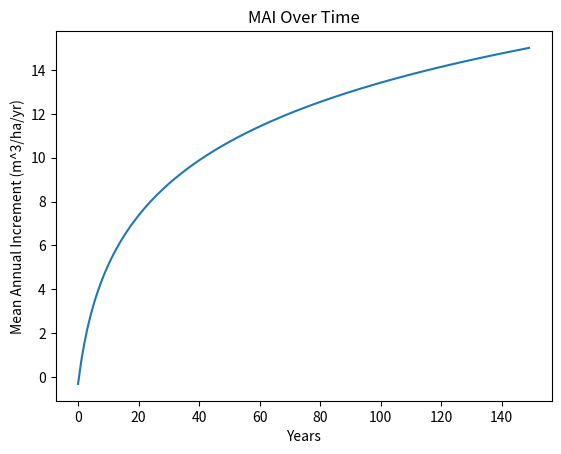

This figure's Python source: (Note: this script raises an exception after producing the figure.)
import numpy as np
import matplotlib.pyplot as plt

import numpy as np
from scipy.optimize import curve_fit

def fit_log_function(x, y):
    """
    Fit y = a * log(b*x + c) + d to provided data.
    
    Parameters
    ----------
    x : array-like
        Independent variable values (≥4 points recommended).
    y : array-like
        Dependent variable values.
    
    Returns
    -------
    params : dict
        Fitted parameters {'a': a, 'b': b, 'c': c, 'd': d}
    fit_fn : callable
        Function that evaluates the fitted curve at arbitrary x.
    """
    x = np.asarray(x)
    y = np.asarray(y)
    
    def model(x, a, b, c, d):
        return a * np.log(b*x + c) + d
    
    # initial guesses (heuristics)
    a0 = (max(y) - min(y))
    b0 = 1 / (max(x) - min(x))
    c0 = 1
    d0 = min(y)
    
    popt, _ = curve_fit(model, x, y, p0=[a0, b0, c0, d0], maxfev=10000)
    a, b, c, d = popt
    
    def fit_fn(x_new):
        return model(np.asarray(x_new), a, b, c, d)
    
    return {'a': a, 'b': b, 'c': c, 'd': d}, fit_fn


def plot_carbon_capture(years, cc):
    plt.plot(years, cc)
    plt.xlabel('Years')
    plt.ylabel('Total Carbon Capture (kg / hectare)')
    plt.title('Carbon Capture Over Time')
    plt.show()

def biochar_conversion(volume_m3):
    # volume converts to biochar mass
    biochar_factor = 1/3  # tonne per m^3
    biochar_mass = volume_m3 * biochar_factor
    return biochar_mass

def yield_class_conversion(yield_class):
    # m^3 per hectare per year
    return yield_class * 2


class Tree:
    mai_coordinates = None  # To be defined in subclasses
    mai_parameters = None  # To be defined in subclasses

    def __init__(self, tree_area):
        # todo: change tree area to trees per hectare (planting_density)
        if self.mai_parameters is None:
            self.calc_mai_parameters()
        self.year_since_coppice = 0
        self.tree_area = tree_area  # in hectares
    
    def __call__(self, is_coppice=False):
        # A year of the tree's life
        if is_coppice:
            biomass = self.total_biomass(self.year_since_coppice)
            self.year_since_coppice = 0
            return biomass
        else:
            self.year_since_coppice += 1
            return 0.
        

    def calc_mai_parameters(self):
        assert self.mai_coordinates is not None, "Either mai_coordinates or mai_parameters must be provided"
        # Fit parameters if not predefined
        self.mai_parameters = fit_log_function(
            [x for x, y in self.mai_coordinates],
            [y for x, y in self.mai_coordinates]
        )[0]
        print("Fitted MAI parameters:", self.mai_parameters)

    def mean_annual_increment(self, time_years):
        return self.mai_parameters['a'] * np.log(self.mai_parameters['b'] * time_years + self.mai_parameters['c']) + self.mai_parameters['d']
    

    def plot_mai(self, time_years):
        mai = self.mean_annual_increment(time_years)
        plt.plot(time_years, mai)
        plt.xlabel('Years')
        plt.ylabel('Mean Annual Increment (m^3/ha/yr)')
        plt.title('MAI Over Time')
        plt.show()


    def total_biomass(self, time_years, is_plot=False):
        mai = self.mean_annual_increment(time_years)
        # mai is in m^3 per hectare per year
        # Convert to tonne of carbon captured
        cc_per_ha_per_yr = biochar_conversion(mai)  # tonne per hectare per year
        # Total carbon capture over the years per hectare
        cc_per_ha = cc_per_ha_per_yr * time_years  # tonne 
        if is_plot:
            plot_carbon_capture(time_years, cc_per_ha)
        cc = cc_per_ha * self.tree_area  # tonne for this tree
        return cc
       

    
class QuercusRobur(Tree):
    # Oak
    mai_coordinates = [
        # years, height
        # | Age (years) | MAI (m³/ha/yr) |
        (0, 0),
        (10, 1.0),
        (20, 2.5),
        (40, 4.0),
        (60, 5.0),
        (80, 5.2),
        (100, 5.0),
        (120, 4.5)
    ]
    mai_parameters = {
        'a': 1.78,
        'b': 0.0376,
        'c': 0.204,
        'd': 2.66
    }

class AlnusGlutinosa(Tree):
    # Alder
    mai_coordinates = [
        # years, height
        # | Age (years) | MAI (m³/ha/yr) |
        (0, 0),
        (5, 3.0),
        (10, 8.0),
        (20, 11.0),
        (30, 12.0),
        (40, 11.5),
        (50, 10.),
    ]
    mai_parameters = {
        'a': 3.39,
        'b': 0.0802,
        'c': 0.104,
        'd': 7.43
    }

class PopulusTremula(Tree):
    # Aspen
    mai_coordinates = [
        # years, height
        # | Age (years) | MAI (m³/ha/yr) |
        (0, 0),
        (5, 3.0),
        (10, 8.0),
        (15, 11.0),
        (20, 12.0),
        (25, 12.5),
        (30, 12.),
    ]
    mai_parameters = {
        'a': 6.69,
        'b': 0.118,
        'c': 0.512,
        'd': 4.09
    }

class AcerPseudoplatanus(Tree):
    # Sycamore
    mai_coordinates = [
        # years, height
        # | Age (years) | MAI (m³/ha/yr) |
        (0, 0),
        (10, 3.0),
        (20, 7.0),
        (30, 10.0),
        (40, 12.0),
        (50, 12.5),
        (60, 12.),
        (70, 11.),
        (80, 10.),
    ]
    mai_parameters = {
        'a': 4.09,
        'b': 0.0457,
        'c': 0.165,
        'd': 7.06
    }


if __name__ == "__main__":
    tree = AcerPseudoplatanus(tree_area=0.1)
    time = np.arange(0, 150, 1)
    tree.plot_mai(time)
    tree.carbon_capture(time)
    # years = np.arange(0, 100, 1)
    # tree.carbon_capture(years)